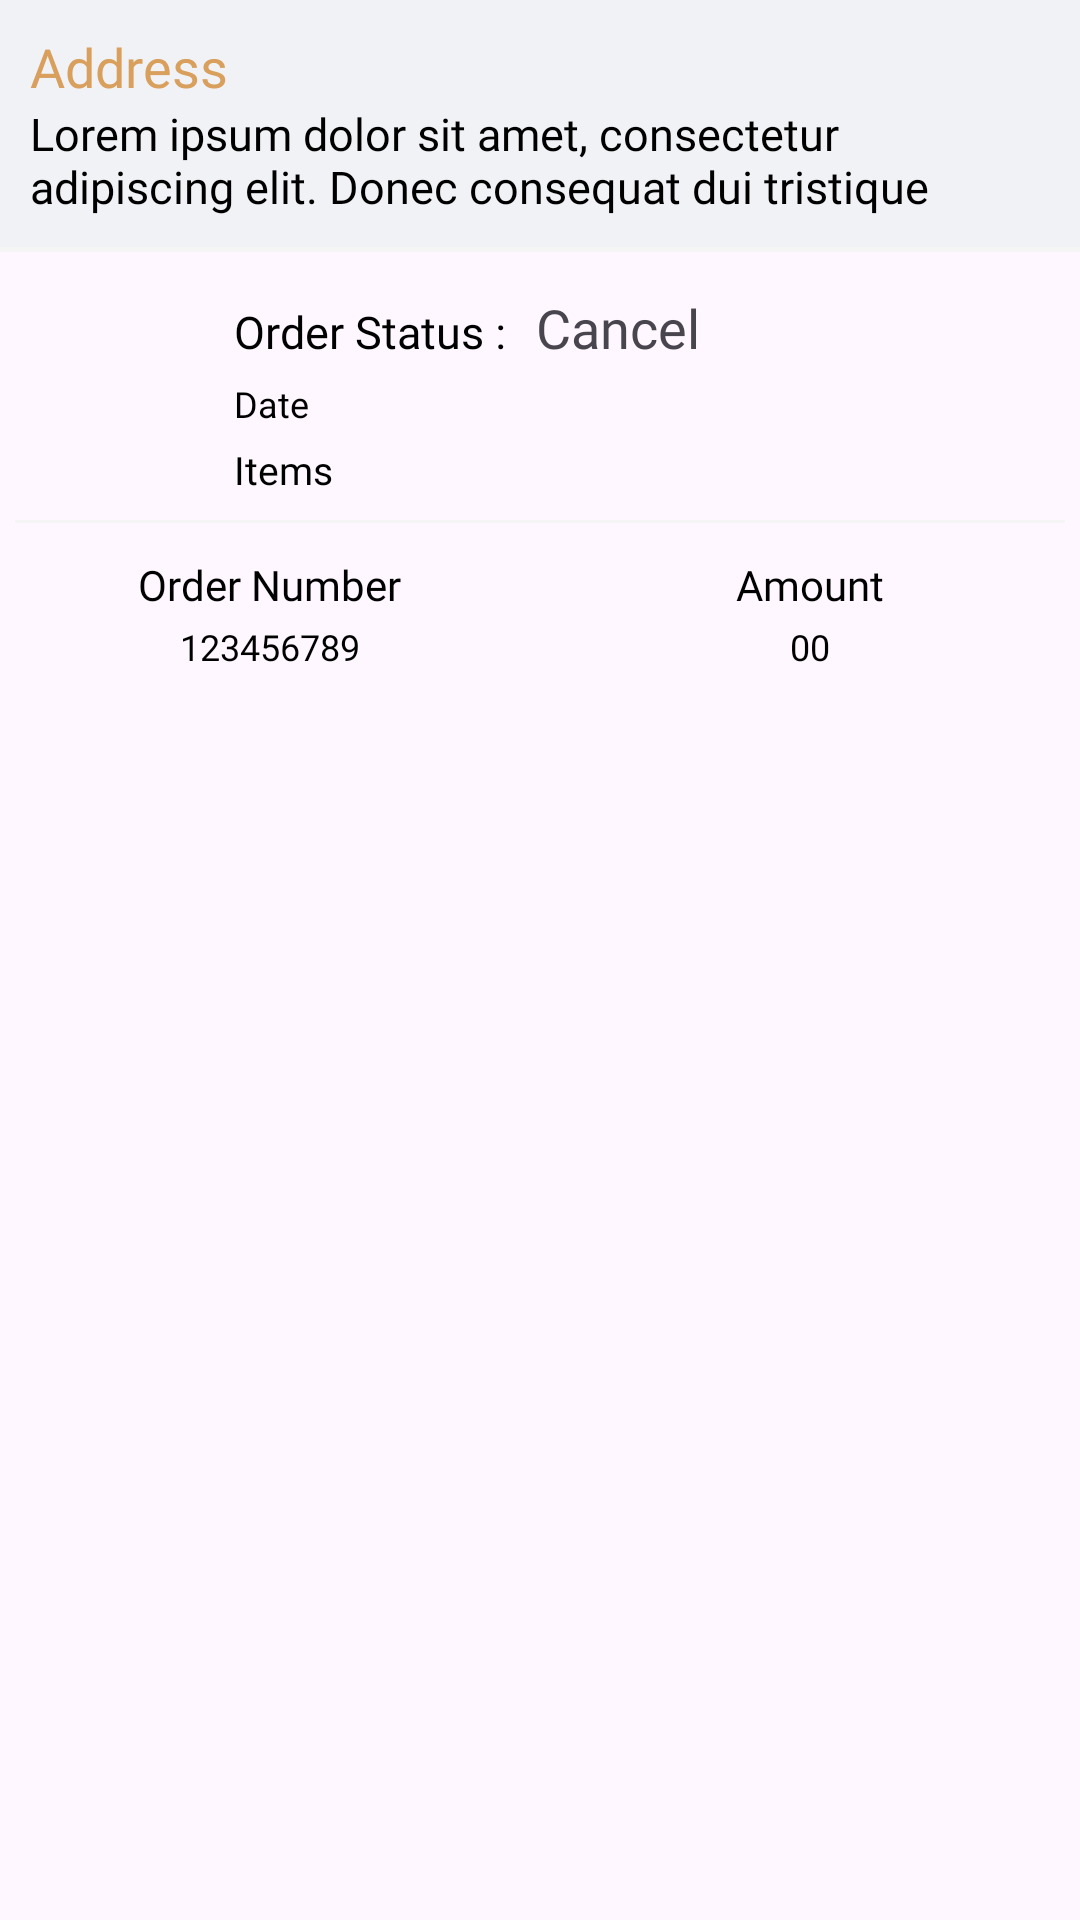

Here is an Android app screen rendered from its layout file. Give the layout XML and the strings, colors and styles it references.
<!-- AndroidManifest.xml: application theme Theme.DriverApp -->
<!-- res/layout/order_items_list.xml -->
<?xml version="1.0" encoding="utf-8"?>
<LinearLayout
    xmlns:android="http://schemas.android.com/apk/res/android"
    xmlns:tools="http://schemas.android.com/tools"
    android:layout_width="match_parent"
    android:layout_height="wrap_content"
    android:layout_marginStart="10dp"
    android:layout_marginEnd="10dp"
    android:layout_marginTop="5dp"
    android:layout_marginBottom="5dp"
    android:background="@drawable/edge_items_light_gray"
    android:orientation="vertical">

    <LinearLayout
        android:layout_width="match_parent"
        android:layout_height="wrap_content"
        android:orientation="vertical"
        android:background="@color/splashW"
        android:padding="10dp">
        <androidx.appcompat.widget.AppCompatTextView
            android:layout_width="wrap_content"
            android:layout_height="wrap_content"
            android:maxLines="2"
            android:text="@string/address"
            android:fontFamily="@font/teachers_medium"
            android:textColor="@color/buttonBg"
            android:textSize="18sp"
            tools:ignore="HardcodedText" />
        <androidx.appcompat.widget.AppCompatTextView
            android:id="@+id/txtAddress"
            android:layout_width="wrap_content"
            android:layout_height="wrap_content"
            android:maxLines="2"
            android:text="@string/note"
            android:fontFamily="@font/teachers_medium"
            android:textColor="@color/black"
            android:textSize="15sp"
            tools:ignore="HardcodedText" />
    </LinearLayout>

    <View
        android:layout_width="match_parent"
        android:layout_height="1.5dp"
        android:background="@color/lightGray" />

    <LinearLayout
        android:layout_width="match_parent"
        android:layout_height="wrap_content">
        <androidx.appcompat.widget.AppCompatImageView
            android:id="@+id/image"
            android:layout_width="70dp"
            android:layout_height="70dp"
            android:padding="5dp"/>
        <LinearLayout
            android:layout_width="match_parent"
            android:layout_height="wrap_content"
            android:padding="8dp"
            android:orientation="vertical">
            <LinearLayout
                android:layout_width="match_parent"
                android:layout_height="wrap_content"
                android:layout_marginTop="5dp"
                android:orientation="horizontal">
                <androidx.appcompat.widget.AppCompatTextView
                    android:layout_width="wrap_content"
                    android:layout_height="wrap_content"
                    android:maxLines="2"
                    android:text="@string/OrderStatus_"
                    android:fontFamily="@font/teachers_medium"
                    android:textColor="@color/black"
                    android:textSize="15sp"
                    tools:ignore="HardcodedText" />
                <androidx.appcompat.widget.AppCompatTextView
                    android:id="@+id/txtOrderStatus"
                    android:layout_width="wrap_content"
                    android:layout_height="wrap_content"
                    android:text="@string/cancel"
                    android:fontFamily="@font/teachers_medium"
                    android:layout_marginStart="10dp"
                    android:textAllCaps="false"
                    android:textSize="18sp"/>
            </LinearLayout>

            <androidx.appcompat.widget.AppCompatTextView
                android:id="@+id/txtOrderDate"
                android:layout_width="wrap_content"
                android:layout_height="wrap_content"
                android:layout_marginTop="5dp"
                android:text="@string/Date"
                android:fontFamily="@font/teachers_medium"
                android:textColor="@color/black"
                android:textSize="12sp"
                tools:ignore="HardcodedText" />
            <androidx.appcompat.widget.AppCompatTextView
                android:id="@+id/txtTotalItems"
                android:layout_width="wrap_content"
                android:layout_height="wrap_content"
                android:layout_marginTop="5dp"
                android:text="@string/Items"
                android:fontFamily="@font/teachers_regular"
                android:textColor="@color/black"
                android:textSize="13sp"
                tools:ignore="HardcodedText" />
        </LinearLayout>


    </LinearLayout>

    <View
        android:layout_width="match_parent"
        android:layout_height="1dp"
        android:layout_marginStart="5dp"
        android:layout_marginEnd="5dp"
        android:background="@color/lightGray" />

    <LinearLayout
        android:layout_width="match_parent"
        android:layout_height="wrap_content"
        android:baselineAligned="false"
        android:orientation="horizontal"
        android:paddingTop="6dp"
        android:paddingBottom="6dp">

        <LinearLayout
            android:layout_width="0dp"
            android:layout_height="match_parent"
            android:layout_gravity="center"
            android:layout_weight="1"
            android:gravity="center"
            android:orientation="vertical">
            <androidx.appcompat.widget.AppCompatTextView
                android:layout_width="wrap_content"
                android:layout_height="wrap_content"
                android:layout_gravity="center"
                android:layout_marginTop="5dp"
                android:gravity="center"
                android:maxLines="2"
                android:fontFamily="@font/teachers_medium"
                android:text="@string/OrderNumber"
                android:textColor="@color/black"
                android:textSize="14sp"
                tools:ignore="HardcodedText" />
            <androidx.appcompat.widget.AppCompatTextView
                android:id="@+id/txtOrderNumber"
                android:layout_width="wrap_content"
                android:layout_height="wrap_content"
                android:layout_gravity="center"
                android:layout_marginTop="3dp"
                android:gravity="center"
                android:maxLines="2"
                android:fontFamily="@font/teachers_regular"
                android:text="123456789"
                android:textColor="@color/black"
                android:textSize="12sp"
                tools:ignore="HardcodedText" />
        </LinearLayout>

        <LinearLayout
            android:layout_width="0dp"
            android:layout_height="match_parent"
            android:layout_gravity="center"
            android:layout_weight="1"
            android:gravity="center"
            android:orientation="vertical">

            <androidx.appcompat.widget.AppCompatTextView
                android:layout_width="wrap_content"
                android:layout_height="wrap_content"
                android:layout_gravity="center"
                android:layout_marginTop="5dp"
                android:gravity="center"
                android:maxLines="2"
                android:fontFamily="@font/teachers_medium"
                android:text="@string/Amount"
                android:textColor="@color/black"
                android:textSize="14sp"
                tools:ignore="HardcodedText" />

            <androidx.appcompat.widget.AppCompatTextView
                android:id="@+id/txtOrderAmount"
                android:layout_width="wrap_content"
                android:layout_height="wrap_content"
                android:layout_gravity="center"
                android:layout_marginTop="3dp"
                android:fontFamily="@font/teachers_regular"
                android:gravity="center"
                android:maxLines="2"
                android:text="00"
                android:textColor="@color/black"
                android:textSize="12sp"
                tools:ignore="HardcodedText" />

        </LinearLayout>


    </LinearLayout>


</LinearLayout>
<!-- resources referenced by this layout -->
<resources>
  <color name="black">#000000</color>
  <color name="buttonBg">#d89f5d</color>
  <color name="lightGray">#F5F5F5</color>
  <color name="splashW">#F1F2F6</color>
  <string name="Amount">Amount</string>
  <string name="Date">Date</string>
  <string name="Items">Items</string>
  <string name="OrderNumber">Order Number</string>
  <string name="OrderStatus_">Order Status  :</string>
  <string name="address">Address</string>
  <string name="cancel">Cancel</string>
  <string name="note">Lorem ipsum dolor sit amet, consectetur adipiscing elit. Donec consequat dui tristique volutpat semper. Fusce semper sit amet erat ut interdum. Etiam varius ac odio sed facilisis. Sed iaculis nisi ac odio porttitor dictum. Fusce tristique nisl a diam ornare, sit amet sollicitudin tellus hendrerit. Donec dapibus a sem sit amet tempus.
      Lorem ipsum dolor sit amet, consectetur adipiscing elit. Donec consequat dui tristique volutpat semper. Fusce semper sit amet erat ut interdum. Etiam varius ac odio sed facilisis.
      Lorem ipsum dolor sit amet, consectetur adipiscing elit. Donec consequat dui tristique volutpat semper. Fusce semper sit amet erat ut interdum. Etiam varius ac odio sed facilisis.
      Lorem ipsum dolor sit amet, consectetur adipiscing elit. Donec consequat dui tristique volutpat semper. Fusce semper sit amet erat ut interdum. Etiam varius ac odio sed facilisis. </string>
  <style name="Theme.DriverApp" parent="Base.Theme.DriverApp" />
  <style name="Base.Theme.DriverApp" parent="Theme.Material3.DayNight.NoActionBar">
          
          
      </style>
</resources>
